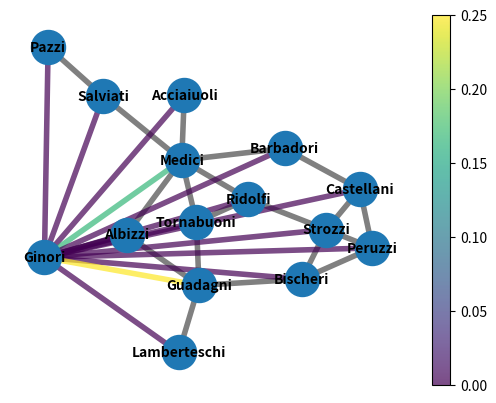
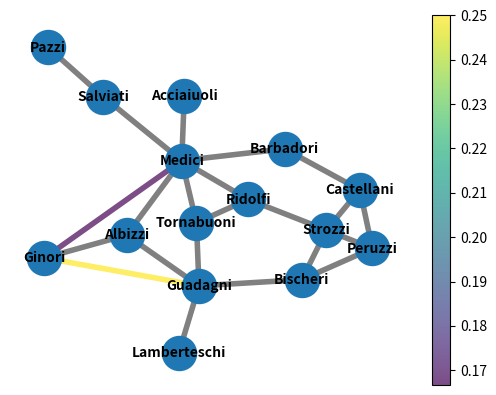

Recreate these plots in Python, in order.
"""
ACMS 80770-03: Deep Learning with Graphs
Instructor: Navid Shervani-Tabar
Fall 2022
University of Notre Dame

Homework 1: Programming assignment
"""

import networkx as nx
import matplotlib.pyplot as plt
import numpy as np
from networkx.algorithms import bipartite
from networkx.generators.random_graphs import erdos_renyi_graph
import copy


# -- Initialize graphs
seed = 30
G = nx.florentine_families_graph()
nodes = G.nodes()

layout = nx.spring_layout(G, seed=seed)

# -- compute jaccard's similarity
"""
    This example is using NetwrokX's native implementation to compute similarities.
    Write a code to compute Jaccard's similarity and replace with this function.
"""

# -- Function to compute the Jaccard's similarity between two nodes
def computeJaccardSimilarity(G,v1,v2):
    """
    computeJaccardSimilarity() computes the Jaccard's Similarity between nodes
    v1 and v2 in graph G.

    Parameters
    ----------
    G : networkx.classes.graph.Graph object
        Graph object of interest.
    v1 : networkx node hashable object
        First node.
    v2 : networkx node hashable object
        Second node.

    Returns
    -------
    S_12 : float
        Jaccard's Similarity between nodes v1 and v2 in graph G.

    """
    # Get neighbors of node v1
    N_v1=list(G.neighbors(v1))
    # Get neighbors of node v2
    N_v2=list(G.neighbors(v2))
    # Get intersection list
    intersect=list(set(N_v1)&set(N_v2))
    # Get union list
    union=list(set(N_v1)|set(N_v2))
    # Compute Jaccard's Similarity
    S_12=len(intersect)/len(union)
    # Check against native implementation (can be commented out)
    if S_12!=list(nx.jaccard_coefficient(G,[(v1,v2)]))[0][2]:
        raise ValueError('Inconcistency in the S_12 value of the node pair:\n'
                         +'( '+str(v1)+' , '+str(v2)+' )')
    # Output
    return S_12

# -- Function to compute the Jaccard's matrix of G
def computeJaccardMatrix(G,algorithm='1'):
    """
    computeJaccardMatrix() computes the Jaccard Similarity Matrix of G.

    Parameters
    ----------
    G : networkx.classes.graph.Graph object
        Graph object of interest.
    algorithm : sting, optional
        Algorithm to be used. One of:
            '1' - Vectorized algorithm (faster)
            '2' - Non-vectorized (double loop) algorithm (useful to validate
                                                          against native
                                                          implementation)
        The default is '1'.

    Returns
    -------
    S : numpy array
        Jaccard Similarity matrix.

    """
    # Check algorithm
    if algorithm=='1':
        # Get adjacency matrix of G
        A=nx.to_numpy_array(G)
        # Get matrix of number of common neighbors
        intersectMatrix=np.matmul(A.T,A)
        # Get union matrix (total number of unique neighbors between i and j)
        unionMatrix=A.sum(axis=0).reshape(-1,1).repeat(len(A),axis=1) \
                    +A.sum(axis=1).reshape(1,-1).repeat(len(A),axis=0) \
                    -intersectMatrix
        # Compute Jaccard's Matrix
        S=np.divide(intersectMatrix,unionMatrix)
    elif algorithm=='2':
        # Get list of nodes
        nodeList=list(G.nodes)
        # Get total number of nodes
        N=len(nodeList)
        # Intialize Jaccard's Matrix
        S=np.zeros([N,N])
        # Iterate over nodes (double loop; inefficient)
        for i in range(N):
            for j in range(N):
                # Compute Jaccard's Similarity between nodes i and j
                S_12=computeJaccardSimilarity(G,nodeList[i],nodeList[j])
                # Update S
                S[i,j]=S_12
    # Output
    return S

# -- Compute similarities between the Ginori node and all other nodes
# Validate both algorithms in computeJaccardMatrix() (can be commented out)
if not np.all(computeJaccardMatrix(G,algorithm='1')
              ==computeJaccardMatrix(G,algorithm='2')):
    raise ValueError('Algorithm inconsistency in computeJaccardMatrix()')
# Compute Jaccard's Matrix
S=computeJaccardMatrix(G)
# Define central node of interest
node='Ginori'
# Get index of node "Ginori"
index=list(nodes).index(node)
# Get Ginori-based similarities
S_Ginori=S[index,:]
# Get list of Ginori-based artificial (or not) edges
new_edges=[(node,v2) for v2 in nodes]
# Remove self edge (Ginori,Ginori)
S_Ginori=np.delete(S_Ginori,index)
new_edges.pop(index)
# Print similarities
for metric,edge in zip(S_Ginori,new_edges):
    print(f"({edge[0]}, {edge[1]}) -> {metric:.8f}")

# -- plot Florentine Families graph
nx.draw_networkx_nodes(G, nodelist=nodes, label=nodes, pos=layout, node_size=600)
nx.draw_networkx_edges(G, edgelist=G.edges(), pos=layout, edge_color='gray', width=4)

# -- plot edges representing similarity
nx.draw_networkx_labels(G,pos=layout,font_size=10,font_weight='bold')
ne=nx.draw_networkx_edges(G,edgelist=new_edges,pos=layout,
                          edge_color=np.asarray(S_Ginori),width=4,alpha=0.7)
plt.colorbar(ne)
plt.axis('off')
plt.show()

# -- plot edges representing non-zero similarity
# Remove all metrics equal to zero
new_edges_nonzero=[aux2 for aux1,aux2 in zip(S_Ginori!=0,new_edges) if aux1]
S_Ginori_nonzero=S_Ginori[S_Ginori!=0]
# Plot
nx.draw_networkx_nodes(G,nodelist=nodes,label=nodes,pos=layout,node_size=600)
nx.draw_networkx_labels(G,pos=layout,font_size=10,font_weight='bold')
nx.draw_networkx_edges(G, edgelist=G.edges(), pos=layout, edge_color='gray', width=4)
ne=nx.draw_networkx_edges(G,edgelist=new_edges_nonzero,pos=layout,
                          edge_color=np.asarray(S_Ginori_nonzero),
                          width=4,alpha=0.7)
plt.colorbar(ne)
plt.axis('off')
plt.show()
